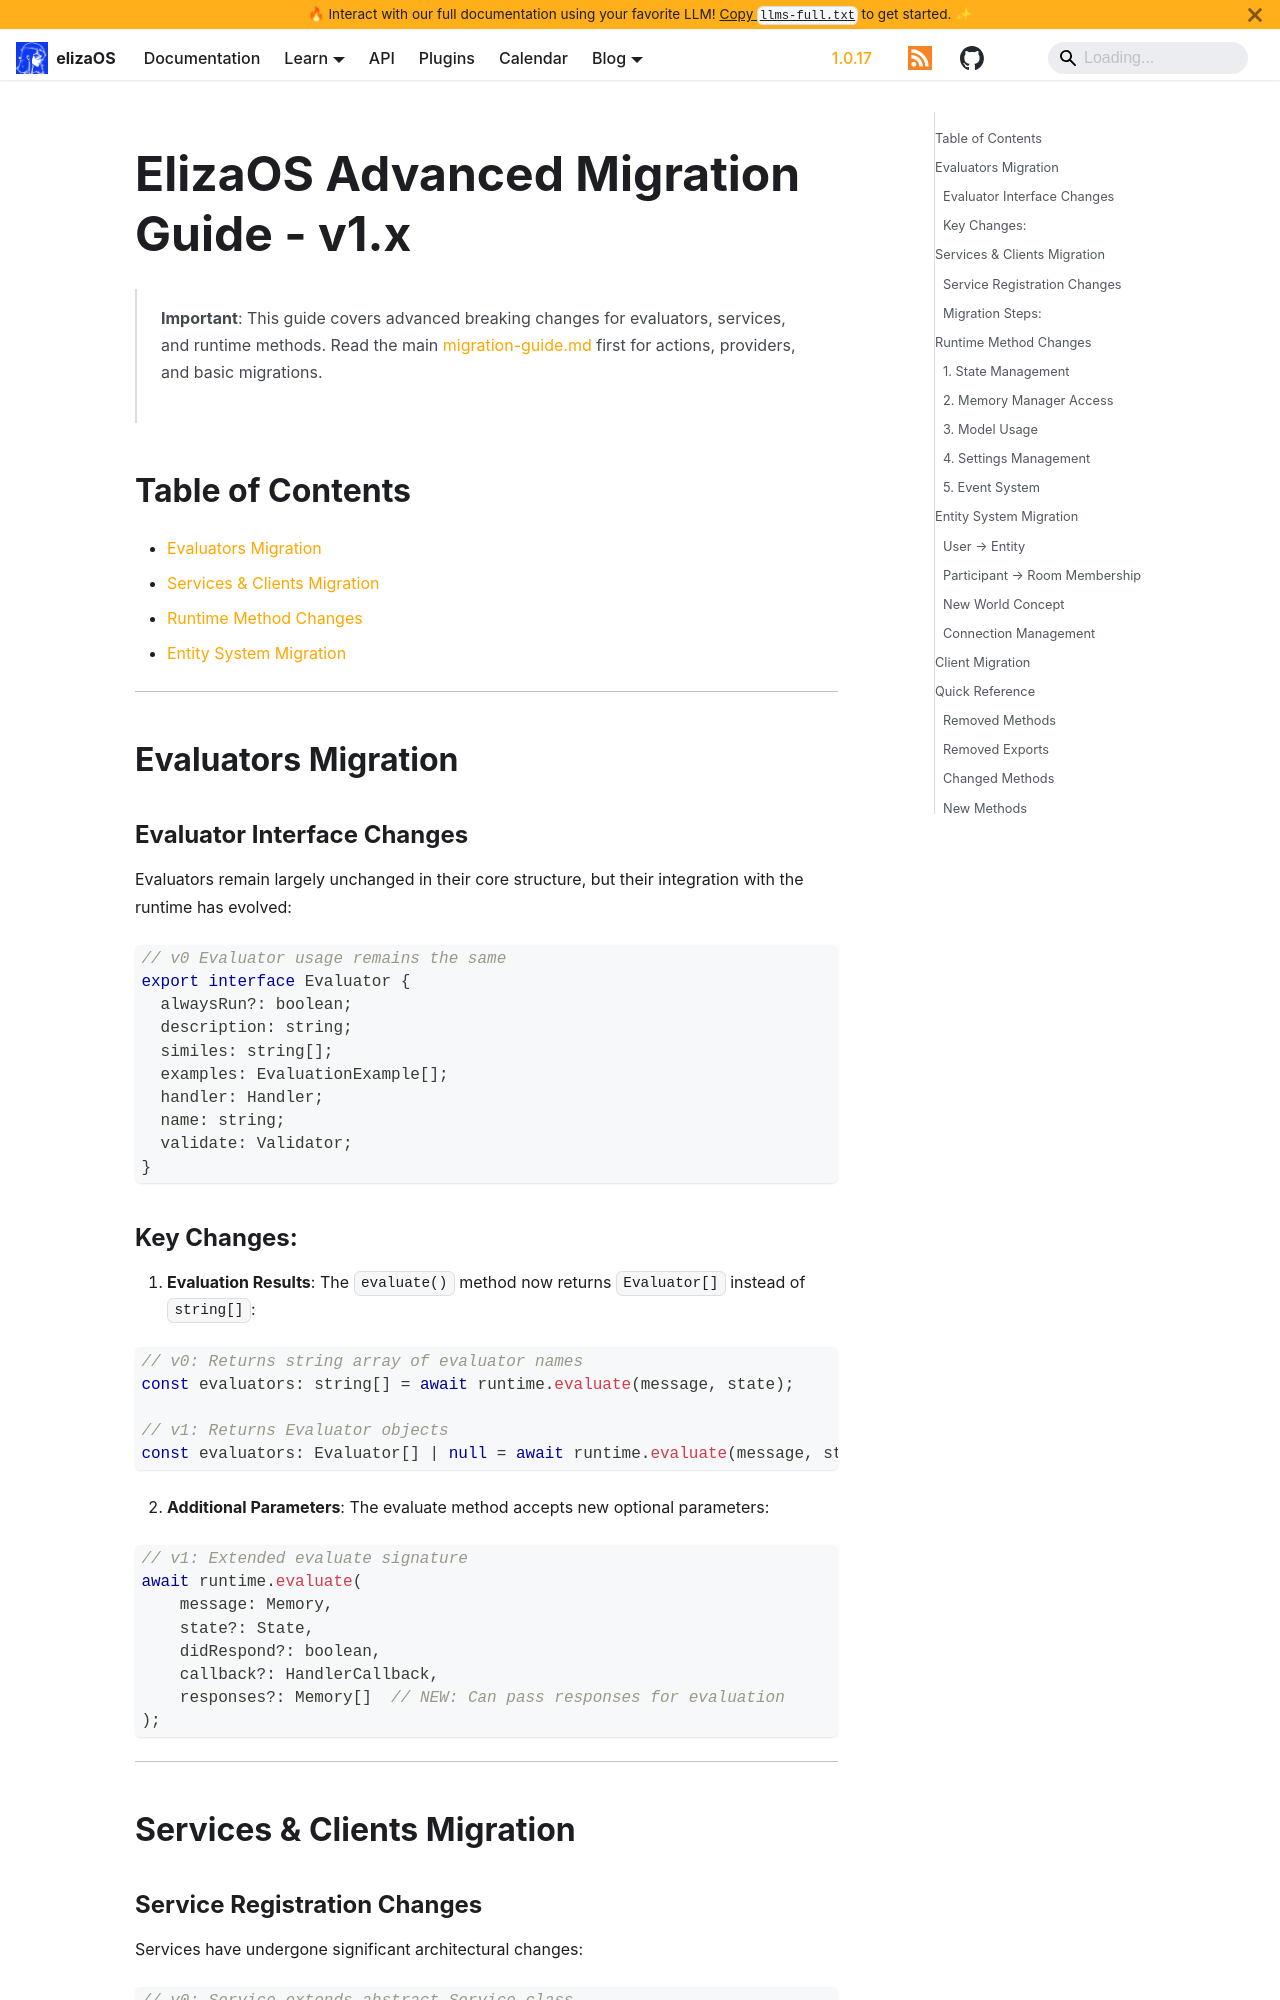

repository: yakkl/eliza · page: docs/plugins/migration/claude-code/advanced-migration-guide.html · generator: docusaurus

# ElizaOS Advanced Migration Guide - v1.x

> **Important**: This guide covers advanced breaking changes for evaluators, services, and runtime methods. Read the main [migration-guide.md](./migration-guide.md) first for actions, providers, and basic migrations.

## Table of Contents

- [Evaluators Migration](#evaluators-migration)
- [Services & Clients Migration](#services--clients-migration)
- [Runtime Method Changes](#runtime-method-changes)
- [Entity System Migration](#entity-system-migration)

---

## Evaluators Migration

### Evaluator Interface Changes

Evaluators remain largely unchanged in their core structure, but their integration with the runtime has evolved:

```typescript
// v0 Evaluator usage remains the same
export interface Evaluator {
  alwaysRun?: boolean;
  description: string;
  similes: string[];
  examples: EvaluationExample[];
  handler: Handler;
  name: string;
  validate: Validator;
}
```

### Key Changes:

1. **Evaluation Results**: The `evaluate()` method now returns `Evaluator[]` instead of `string[]`:

```typescript
// v0: Returns string array of evaluator names
const evaluators: string[] = await runtime.evaluate(message, state);

// v1: Returns Evaluator objects
const evaluators: Evaluator[] | null = await runtime.evaluate(message, state);
```

2. **Additional Parameters**: The evaluate method accepts new optional parameters:

```typescript
// v1: Extended evaluate signature
await runtime.evaluate(
    message: Memory,
    state?: State,
    didRespond?: boolean,
    callback?: HandlerCallback,
    responses?: Memory[]  // NEW: Can pass responses for evaluation
);
```

---

## Services & Clients Migration
